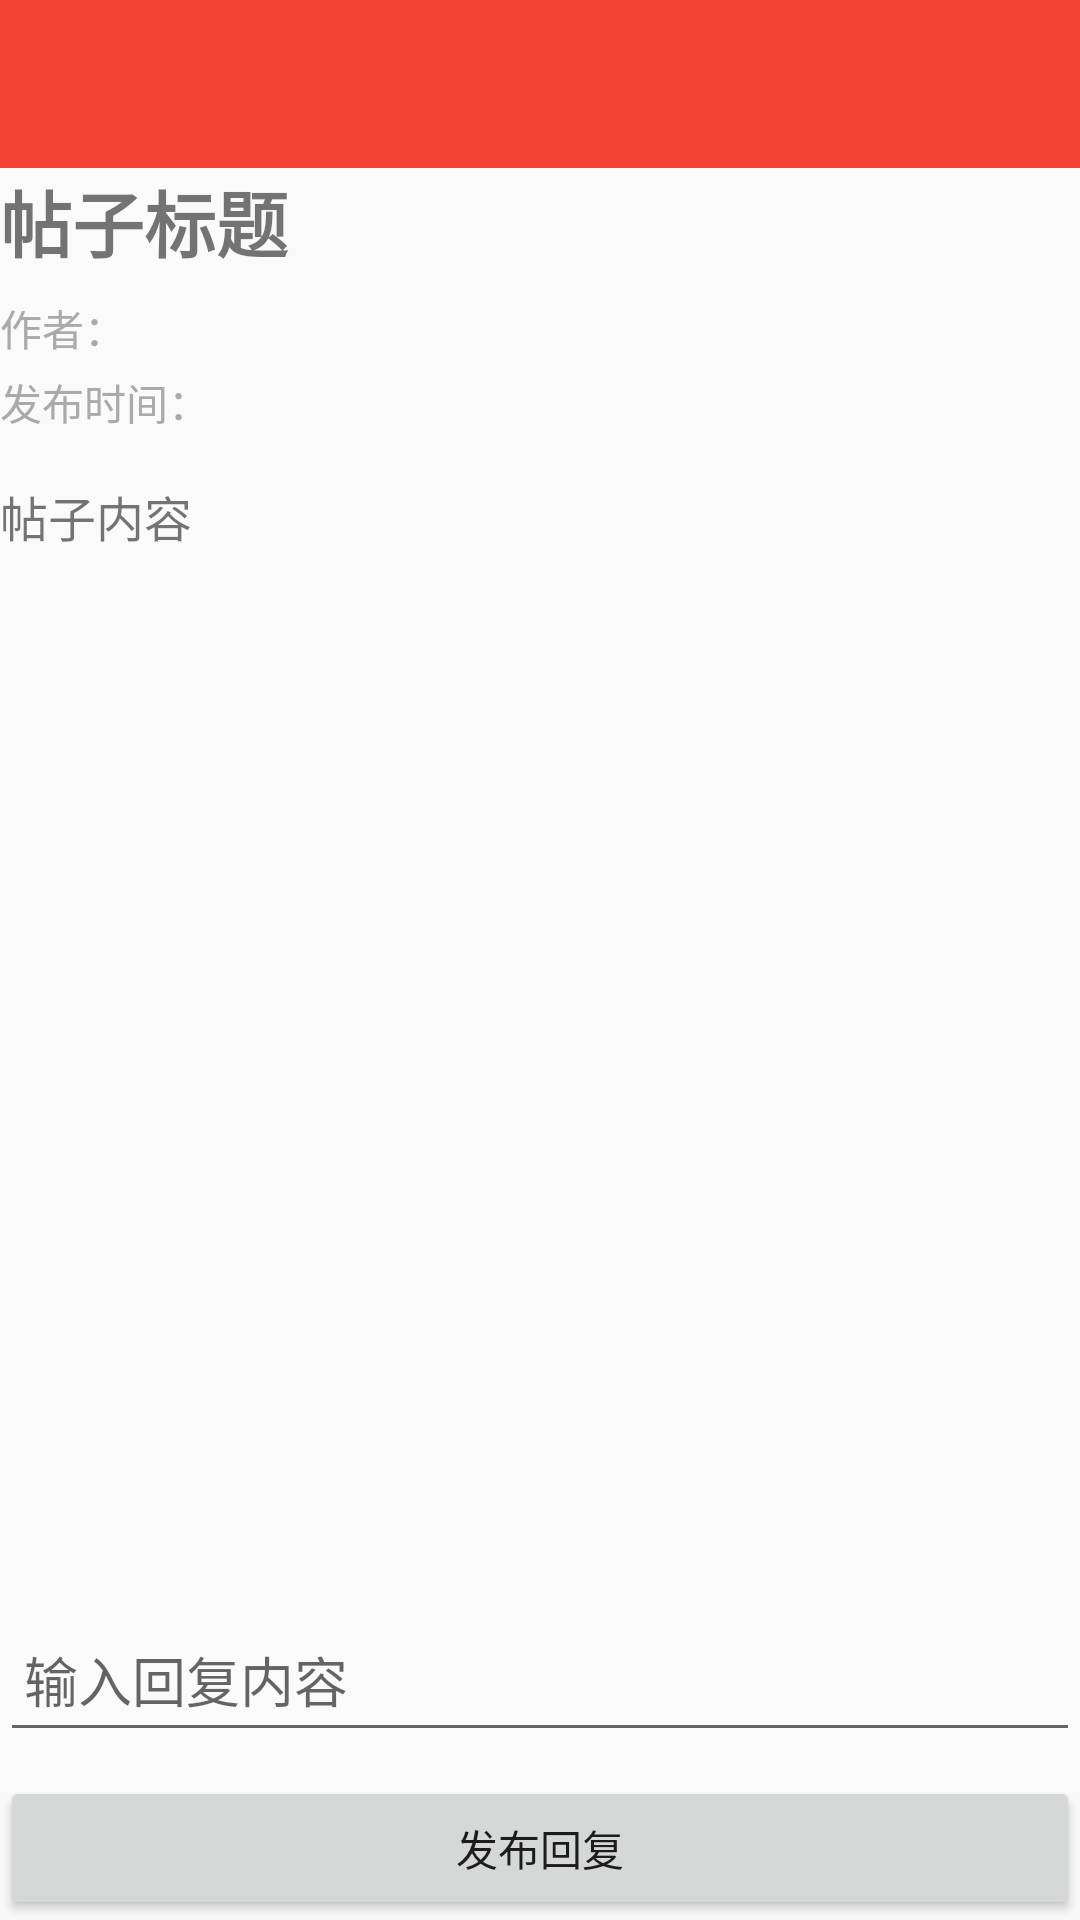

The Android layout XML behind this screen, and the referenced resources:
<!-- AndroidManifest.xml: application theme Theme.SportsNews -->
<!-- res/layout/activity_forum_detail.xml -->
<LinearLayout
    xmlns:android="http://schemas.android.com/apk/res/android"
    xmlns:app="http://schemas.android.com/apk/res-auto"
    android:layout_width="match_parent"
    android:layout_height="match_parent"
    android:orientation="vertical">

    <com.google.android.material.appbar.AppBarLayout
        android:layout_width="match_parent"
        android:layout_height="wrap_content">
        <androidx.appcompat.widget.Toolbar
            android:id="@+id/coll_toolbar"
            android:layout_width="match_parent"
            android:layout_height="?attr/actionBarSize"
            android:background="@color/red"
            android:theme="@style/ThemeOverlay.AppCompat.Dark.ActionBar"
            app:popupTheme="@style/ThemeOverlay.AppCompat.Light"
            app:layout_scrollFlags="scroll|enterAlways|snap"/>

    </com.google.android.material.appbar.AppBarLayout>

    
    <TextView
        android:id="@+id/titleTextView"
        android:layout_width="match_parent"
        android:layout_height="wrap_content"
        android:textSize="24sp"
        android:paddingBottom="8dp"
        android:textStyle="bold"
        android:text="帖子标题" />

    
    <TextView
        android:id="@+id/authorTextView"
        android:layout_width="wrap_content"
        android:layout_height="wrap_content"
        android:text="作者："
        android:textSize="14sp"
        android:textColor="@android:color/darker_gray"
        android:paddingBottom="4dp" />

    
    <TextView
        android:id="@+id/timestampTextView"
        android:layout_width="wrap_content"
        android:layout_height="wrap_content"
        android:text="发布时间："
        android:textSize="14sp"
        android:textColor="@android:color/darker_gray"
        android:paddingBottom="16dp" />

    
    <TextView
        android:id="@+id/detailTextView"
        android:layout_width="match_parent"
        android:layout_height="wrap_content"
        android:textSize="16sp"
        android:text="帖子内容"
        android:paddingBottom="16dp" />

    
    <ListView
        android:id="@+id/replyListView"
        android:layout_width="match_parent"
        android:layout_height="0dp"
        android:layout_weight="1" />

    
    <EditText
        android:id="@+id/replyEditText"
        android:layout_width="match_parent"
        android:layout_height="wrap_content"
        android:hint="输入回复内容"
        android:minHeight="48dp"
        android:padding="8dp" />

    <Button
        android:id="@+id/submitReplyButton"
        android:layout_width="match_parent"
        android:layout_height="wrap_content"
        android:text="发布回复"
        android:layout_marginTop="8dp" />
</LinearLayout>
<!-- resources referenced by this layout -->
<resources>
  <color name="red">#F44336</color>
  <style name="Theme.SportsNews" parent="Theme.MaterialComponents.DayNight.NoActionBar.Bridge">
          
          <item name="colorPrimary">@color/purple_500</item>
          <item name="colorPrimaryVariant">@color/purple_700</item>
          <item name="colorOnPrimary">@color/white</item>
          
          <item name="colorSecondary">@color/teal_200</item>
          <item name="colorSecondaryVariant">@color/teal_700</item>
          <item name="colorOnSecondary">@color/black</item>
          
          <item name="android:statusBarColor" tools:targetApi="l">?attr/colorPrimaryVariant</item>
          
  
  
      </style>
  <color name="purple_500">#FF6200EE</color>
  <color name="purple_700">#FF3700B3</color>
  <color name="white">#FFFFFFFF</color>
  <color name="teal_200">#FF03DAC5</color>
  <color name="teal_700">#FF018786</color>
  <color name="black">#FF000000</color>
</resources>
